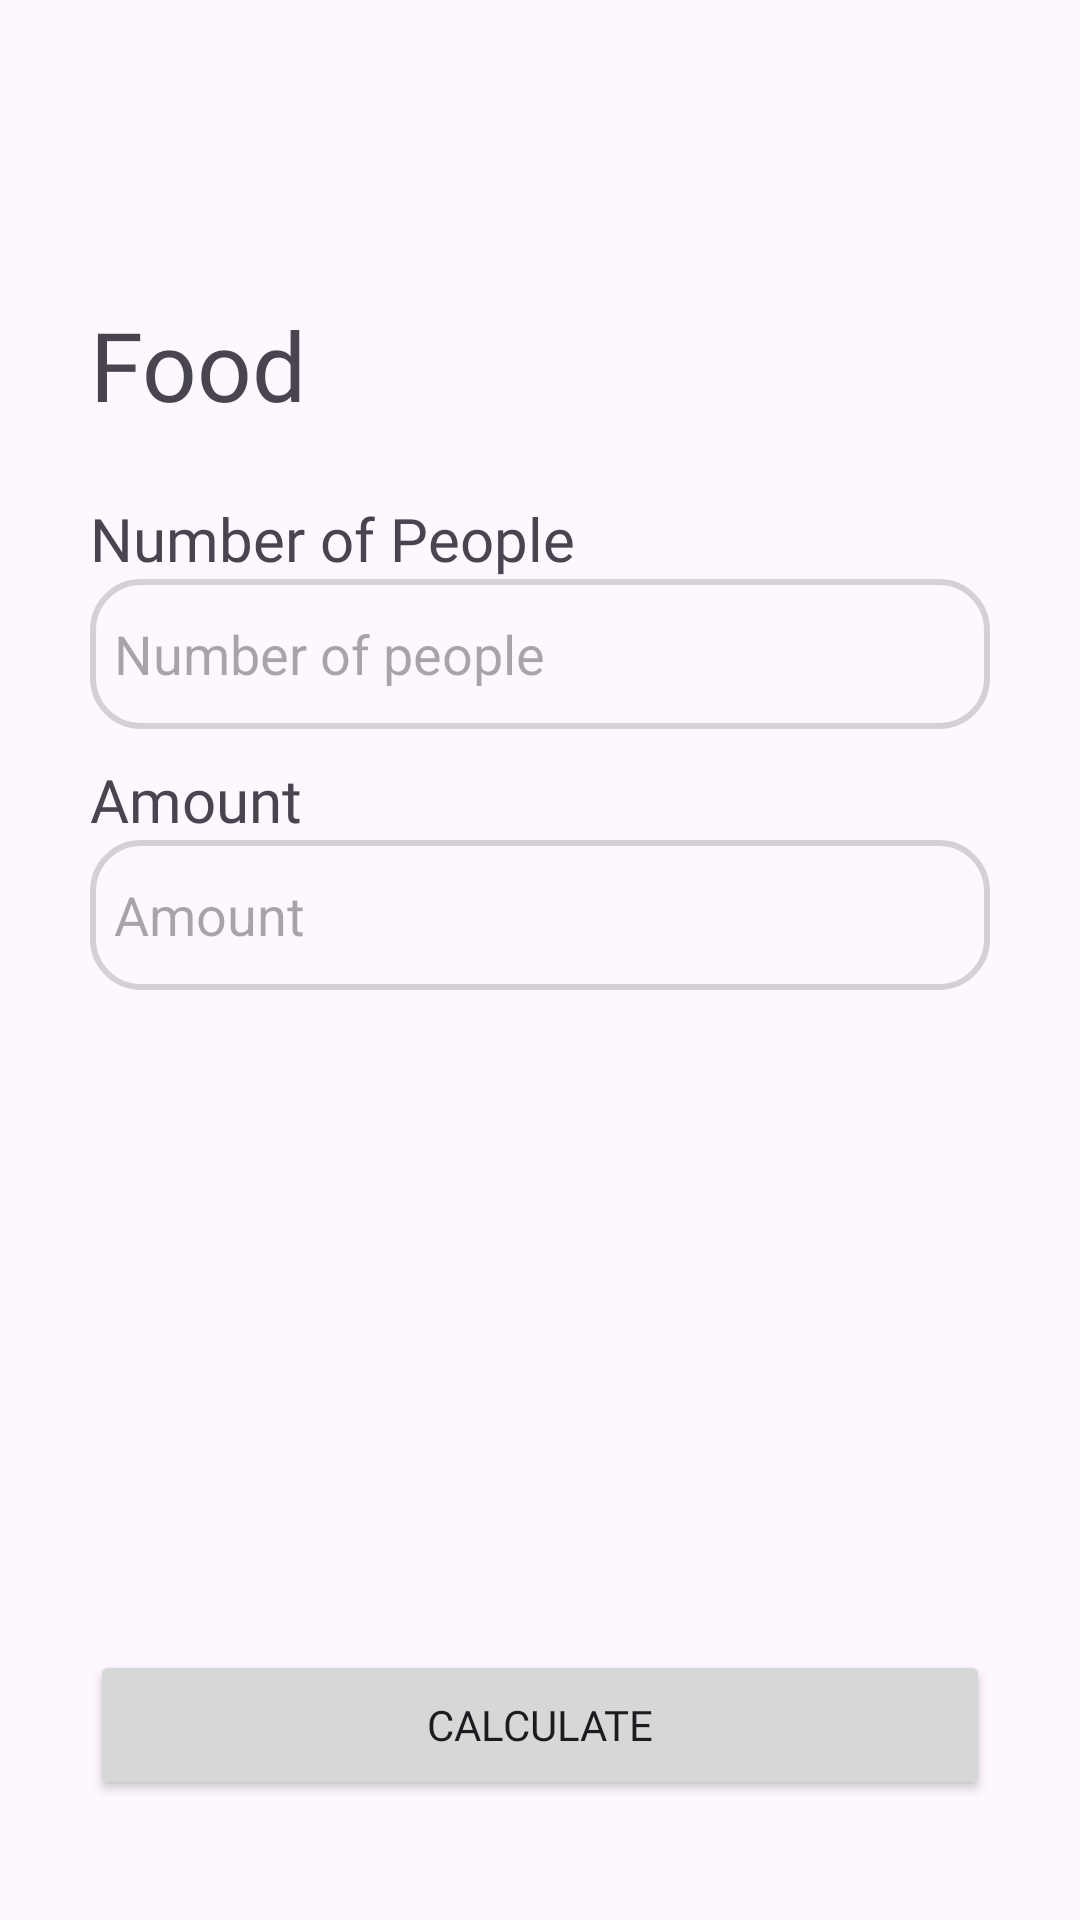

Here is an Android app screen rendered from its layout file. Give the layout XML and the strings, colors and styles it references.
<!-- AndroidManifest.xml: application theme Theme.Bangkit2023CapstoneGreenix -->
<!-- res/layout/activity_food.xml -->
<?xml version="1.0" encoding="utf-8"?>
<androidx.constraintlayout.widget.ConstraintLayout xmlns:android="http://schemas.android.com/apk/res/android"
    xmlns:app="http://schemas.android.com/apk/res-auto"
    xmlns:tools="http://schemas.android.com/tools"
    android:layout_width="match_parent"
    android:layout_height="match_parent"
    tools:context=".ui.activity.FoodActivity">

    <TextView
        android:id="@+id/tv_title"
        android:layout_width="wrap_content"
        android:layout_height="wrap_content"
        android:layout_marginStart="30dp"
        android:layout_marginTop="100dp"
        android:fontFamily="@font/poppins_bold"
        android:textSize="32sp"
        android:text="@string/foods"
        app:layout_constraintStart_toStartOf="parent"
        app:layout_constraintTop_toTopOf="parent" />

    <TextView
        android:id="@+id/tv_people"
        android:layout_width="wrap_content"
        android:layout_height="wrap_content"
        android:fontFamily="@font/poppins_medium"
        android:textSize="20sp"
        android:text="@string/number_people"
        app:layout_constraintBottom_toTopOf="@id/et_people"
        app:layout_constraintStart_toStartOf="@id/et_people" />

    <EditText
        android:id="@+id/et_people"
        android:layout_width="match_parent"
        android:layout_height="50dp"
        android:background="@drawable/border_normal"
        android:layout_marginStart="30dp"
        android:layout_marginEnd="30dp"
        android:layout_marginTop="50dp"
        android:padding="8dp"
        android:autofillHints=""
        android:hint="@string/input_people"
        android:inputType="numberDecimal"
        app:layout_constraintEnd_toEndOf="parent"
        app:layout_constraintStart_toStartOf="parent"
        app:layout_constraintTop_toBottomOf="@id/tv_title" />

    <TextView
        android:id="@+id/tv_amount"
        android:layout_width="wrap_content"
        android:layout_height="wrap_content"
        android:layout_marginTop="10dp"
        android:fontFamily="@font/poppins_medium"
        android:textSize="20sp"
        android:text="@string/foods_amount"
        app:layout_constraintTop_toBottomOf="@+id/et_people"
        app:layout_constraintStart_toStartOf="@id/et_people" />

    <EditText
        android:id="@+id/et_amount"
        android:layout_width="match_parent"
        android:layout_height="50dp"
        android:layout_marginStart="30dp"
        android:layout_marginEnd="30dp"
        android:background="@drawable/border_normal"
        android:hint="@string/foods_amount"
        android:inputType="numberDecimal"
        android:padding="8dp"
        app:layout_constraintEnd_toEndOf="parent"
        app:layout_constraintStart_toStartOf="parent"
        app:layout_constraintTop_toBottomOf="@+id/tv_amount" />

    <Button
        android:id="@+id/btn_calculate_food"
        android:layout_width="match_parent"
        android:layout_height="50dp"
        android:layout_marginStart="30dp"
        android:layout_marginEnd="30dp"
        android:layout_marginBottom="40dp"
        android:fontFamily="@font/poppins_semibold"
        android:text="@string/calculate"
        android:textSize="14sp"
        app:layout_constraintBottom_toBottomOf="parent"
        app:layout_constraintEnd_toEndOf="parent"
        app:layout_constraintStart_toStartOf="parent"
        tools:alpha="1" />

</androidx.constraintlayout.widget.ConstraintLayout>
<!-- resources referenced by this layout -->
<resources>
  <!-- drawable border_normal (drawable) -->
  <?xml version="1.0" encoding="utf-8"?>
  <shape xmlns:android="http://schemas.android.com/apk/res/android"
      android:shape="rectangle">
      <solid android:color="@android:color/transparent" />
      <corners android:radius="16dp" />
      <stroke
          android:width="2dp"
          android:color="@color/dark_gray" />
  </shape>
  <string name="calculate">Calculate</string>
  <string name="foods">Food</string>
  <string name="foods_amount">Amount</string>
  <string name="input_people">Number of people</string>
  <string name="number_people">Number of People</string>
  <style name="Theme.Bangkit2023CapstoneGreenix" parent="Theme.Material3.DayNight.NoActionBar">
          
          <item name="colorPrimary">@color/green</item>
          <item name="colorPrimaryVariant">@color/light_gray</item>
          <item name="colorOnPrimary">@color/white</item>
          
          <item name="colorSecondary">@color/green</item>
          <item name="colorSecondaryVariant">@color/light_green</item>
          <item name="colorOnSecondary">@color/light_green</item>
          
          <item name="android:statusBarColor">@android:color/transparent</item>
          <item name="android:windowLightStatusBar">true</item>
          
      </style>
  <color name="dark_gray">#D6CFD7</color>
  <color name="green">#3ECD55</color>
  <color name="light_gray">#ECECED</color>
  <color name="white">#FFFFFFFF</color>
  <color name="light_green">#79C151</color>
</resources>
